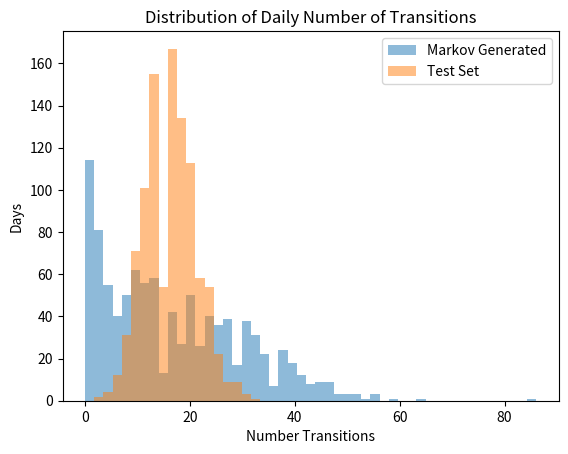

The matplotlib source for this figure:
import matplotlib.pyplot as plt
import numpy

distributionGenerated= [20, 8, 16, 14, 24, 17, 17, 19, 11, 10, 16, 18, 18, 22, 14, 11, 14, 14, 13, 18, 16, 13, 10, 23, 12, 24, 25, 12, 18, 19, 20, 12, 13, 14, 6, 20, 20, 13, 21, 21, 22, 13, 20, 17, 10, 16, 20, 17, 18, 19, 14, 19, 19, 26, 17, 20, 16, 17, 17, 25, 23, 20, 19, 18, 22, 18, 18, 22, 12, 29, 20, 7, 15, 15, 16, 14, 18, 18, 22, 12, 25, 18, 23, 16, 24, 22, 24, 12, 18, 11, 20, 8, 14, 11, 23, 11, 16, 22, 11, 15, 14, 20, 12, 26, 22, 18, 10, 18, 14, 26, 4, 18, 16, 17, 15, 13, 25, 13, 21, 10, 23, 16, 22, 11, 13, 22, 14, 12, 22, 15, 14, 20, 18, 16, 8, 2, 15, 6, 22, 10, 25, 22, 22, 18, 14, 17, 16, 15, 23, 14, 10, 16, 19, 17, 18, 12, 21, 14, 16, 13, 18, 8, 19, 10, 15, 20, 7, 14, 8, 19, 20, 16, 13, 19, 16, 21, 8, 18, 20, 14, 18, 21, 14, 31, 13, 22, 19, 20, 12, 20, 14, 20, 11, 14, 16, 19, 18, 21, 12, 18, 10, 18, 19, 23, 19, 10, 12, 21, 17, 25, 22, 14, 16, 16, 16, 18, 15, 12, 20, 20, 14, 16, 17, 17, 12, 18, 10, 15, 10, 22, 18, 2, 14, 19, 13, 14, 10, 22, 10, 14, 16, 19, 16, 25, 14, 19, 20, 11, 19, 14, 14, 8, 20, 18, 16, 12, 8, 13, 10, 16, 24, 15, 10, 26, 18, 18, 16, 16, 21, 11, 22, 12, 14, 15, 28, 20, 17, 22, 23, 15, 13, 17, 12, 18, 15, 18, 14, 14, 11, 14, 16, 16, 29, 24, 20, 22, 21, 22, 10, 13, 14, 22, 10, 16, 16, 22, 16, 11, 29, 15, 19, 15, 12, 21, 14, 24, 10, 16, 16, 27, 21, 12, 16, 25, 18, 18, 17, 22, 21, 17, 18, 16, 16, 22, 10, 33, 22, 21, 28, 14, 19, 21, 18, 10, 8, 23, 11, 16, 14, 16, 16, 15, 17, 12, 17, 13, 22, 23, 17, 9, 25, 5, 20, 14, 19, 14, 7, 25, 18, 12, 12, 14, 23, 21, 19, 11, 15, 20, 29, 16, 24, 10, 12, 17, 17, 18, 11, 21, 13, 19, 18, 8, 10, 8, 14, 25, 20, 14, 15, 14, 10, 20, 10, 19, 17, 25, 18, 19, 9, 9, 14, 9, 15, 11, 21, 13, 20, 6, 14, 12, 20, 10, 24, 22, 20, 21, 16, 13, 8, 19, 21, 10, 15, 17, 19, 10, 17, 10, 16, 12, 10, 16, 22, 19, 20, 24, 19, 23, 27, 20, 13, 10, 20, 17, 19, 14, 20, 7, 12, 12, 10, 16, 19, 15, 22, 22, 15, 20, 16, 12, 22, 17, 8, 16, 20, 8, 16, 25, 15, 19, 12, 19, 22, 18, 12, 18, 17, 21, 10, 16, 15, 20, 19, 17, 13, 9, 20, 15, 17, 19, 14, 14, 12, 12, 8, 21, 15, 10, 12, 13, 18, 17, 12, 24, 15, 18, 21, 14, 23, 17, 12, 22, 19, 22, 17, 20, 8, 8, 22, 14, 10, 19, 12, 21, 16, 18, 23, 27, 11, 14, 8, 12, 16, 15, 17, 21, 17, 27, 15, 16, 15, 23, 11, 30, 17, 23, 21, 22, 13, 22, 22, 15, 6, 21, 21, 21, 25, 18, 21, 12, 13, 12, 12, 20, 18, 23, 27, 15, 19, 12, 10, 8, 14, 20, 14, 25, 14, 10, 11, 17, 17, 10, 23, 10, 10, 10, 13, 19, 11, 14, 13, 20, 14, 8, 10, 14, 13, 17, 14, 14, 14, 21, 4, 21, 16, 17, 24, 16, 22, 18, 10, 23, 12, 13, 11, 14, 14, 18, 14, 11, 14, 13, 23, 29, 6, 18, 13, 12, 20, 19, 12, 15, 19, 12, 16, 14, 18, 14, 14, 13, 16, 17, 18, 11, 17, 31, 17, 17, 8, 17, 16, 19, 10, 16, 16, 15, 17, 17, 8, 12, 21, 16, 15, 29, 21, 17, 18, 10, 16, 23, 9, 13, 10, 10, 14, 14, 11, 4, 15, 23, 18, 22, 19, 17, 13, 23, 8, 14, 18, 19, 12, 21, 24, 15, 12, 14, 17, 21, 14, 11, 15, 20, 20, 12, 14, 21, 17, 18, 22, 17, 23, 22, 15, 14, 12, 23, 16, 14, 18, 22, 12, 15, 17, 12, 22, 8, 18, 11, 29, 21, 13, 13, 14, 24, 17, 11, 13, 17, 24, 24, 14, 22, 12, 18, 20, 21, 21, 29, 16, 12, 11, 27, 13, 17, 14, 14, 17, 17, 16, 13, 19, 18, 16, 22, 18, 16, 16, 10, 8, 14, 16, 16, 12, 21, 18, 6, 14, 15, 13, 19, 14, 17, 15, 20, 12, 14, 16, 22, 18, 15, 16, 16, 11, 14, 17, 18, 16, 10, 14, 16, 12, 14, 16, 22, 17, 14, 15, 17, 12, 25, 23, 14, 8, 10, 23, 20, 10, 24, 19, 13, 24, 19, 14, 8, 12, 8, 12, 16, 17, 19, 17, 10, 12, 20, 13, 18, 23, 14, 20, 12, 18, 14, 12, 16, 22, 22, 17, 24, 19, 13, 20, 10, 22, 22, 25, 11, 9, 24, 13, 18, 16, 11, 22, 17, 20, 13, 16, 16, 12, 15, 16, 16, 11, 20, 20, 19, 20, 8, 10, 22, 14, 18, 21, 13, 20, 13, 18, 10, 17, 18, 19, 10, 9, 21, 18, 14, 10, 18, 10, 16, 14, 24, 21, 18, 13, 20, 16, 8, 14, 15, 20, 16, 15, 19, 16, 15, 16, 19, 21, 20, 10, 23, 16, 15, 6, 11, 14, 18, 24, 13, 11, 21, 21, 10, 23, 7, 16, 16, 17, 13, 12, 26, 14, 21, 10, 17, 22, 16, 20, 14, 20, 15, 22, 14, 17, 10, 16, 16, 13, 17, 28, 18, 23, 8, 10, 18, 18, 29, 16, 16, 14, 14, 20, 19, 14, 15, 16, 11, 13, 14, 19, 14, 15, 20, 23, 20, 14, 12, 15, 18]

dist2 = [13, 20, 9, 2, 10, 2, 10, 6, 2, 24, 2, 23, 8, 44, 28, 4, 37, 0, 1, 15, 25, 4, 20, 11, 26, 10, 23, 6, 4, 13, 4, 16, 21, 18, 27, 12, 0, 2, 40, 16, 31, 3, 25, 14, 10, 16, 10, 6, 46, 0, 18, 0, 34, 29, 22, 29, 12, 0, 10, 14, 4, 12, 17, 8, 2, 22, 21, 20, 2, 9, 21, 24, 25, 14, 12, 12, 8, 9, 2, 23, 17, 12, 5, 8, 0, 4, 4, 10, 21, 17, 16, 28, 19, 38, 37, 27, 41, 0, 18, 32, 28, 1, 15, 6, 28, 29, 44, 14, 25, 10, 29, 0, 28, 10, 2, 20, 6, 0, 9, 0, 24, 8, 8, 18, 41, 1, 37, 0, 20, 21, 33, 8, 11, 10, 0, 9, 28, 18, 14, 0, 27, 6, 0, 8, 48, 4, 16, 13, 34, 31, 36, 39, 31, 16, 24, 33, 13, 30, 10, 9, 2, 0, 8, 0, 43, 10, 20, 0, 0, 17, 20, 0, 32, 9, 6, 22, 12, 4, 8, 32, 26, 21, 0, 17, 0, 8, 1, 14, 30, 15, 22, 4, 6, 28, 10, 35, 10, 8, 31, 48, 36, 38, 20, 14, 29, 18, 26, 0, 13, 28, 43, 26, 6, 35, 2, 26, 16, 17, 2, 22, 4, 8, 0, 20, 46, 14, 30, 32, 39, 28, 35, 10, 2, 42, 2, 0, 14, 6, 4, 4, 12, 1, 7, 10, 6, 30, 4, 2, 31, 4, 2, 23, 6, 39, 19, 19, 11, 22, 15, 8, 41, 12, 0, 14, 2, 6, 8, 20, 0, 24, 5, 28, 8, 8, 43, 3, 33, 10, 15, 2, 8, 25, 0, 0, 32, 0, 21, 2, 20, 0, 26, 31, 0, 6, 19, 26, 2, 36, 2, 0, 4, 10, 17, 25, 31, 19, 22, 10, 10, 2, 33, 14, 2, 48, 30, 33, 25, 37, 36, 4, 8, 2, 2, 24, 26, 50, 2, 0, 28, 45, 24, 10, 43, 0, 28, 24, 20, 46, 20, 20, 0, 1, 14, 40, 0, 14, 20, 0, 10, 12, 32, 13, 2, 50, 30, 23, 26, 8, 28, 46, 40, 0, 8, 16, 10, 6, 9, 4, 0, 5, 8, 24, 8, 29, 31, 4, 20, 16, 8, 26, 6, 34, 21, 4, 4, 2, 1, 8, 30, 0, 13, 0, 4, 16, 18, 16, 12, 16, 36, 2, 2, 41, 12, 1, 4, 27, 0, 18, 13, 18, 33, 12, 38, 38, 30, 6, 6, 15, 12, 20, 15, 14, 40, 16, 24, 8, 6, 15, 10, 27, 2, 6, 22, 14, 33, 26, 22, 14, 27, 30, 6, 27, 14, 30, 16, 22, 29, 16, 17, 6, 18, 14, 21, 10, 12, 2, 28, 0, 24, 8, 35, 20, 52, 27, 0, 30, 30, 18, 40, 30, 0, 35, 2, 11, 16, 6, 56, 6, 28, 41, 2, 0, 0, 22, 10, 0, 0, 20, 10, 30, 12, 2, 2, 29, 6, 22, 46, 38, 4, 10, 44, 34, 14, 28, 4, 26, 38, 30, 39, 0, 24, 17, 18, 0, 38, 32, 16, 14, 6, 1, 14, 14, 30, 4, 10, 28, 30, 32, 30, 27, 10, 36, 0, 7, 29, 22, 30, 14, 17, 22, 0, 23, 15, 34, 0, 14, 8, 9, 0, 13, 38, 4, 32, 26, 16, 5, 10, 14, 41, 20, 20, 18, 40, 35, 19, 2, 8, 32, 12, 32, 18, 30, 0, 0, 32, 16, 0, 12, 2, 23, 23, 16, 4, 33, 0, 8, 0, 4, 38, 10, 27, 0, 8, 4, 14, 25, 64, 2, 38, 22, 43, 10, 12, 30, 24, 24, 13, 13, 12, 6, 51, 0, 2, 12, 8, 23, 18, 22, 11, 0, 12, 8, 0, 6, 0, 24, 6, 0, 29, 20, 11, 34, 13, 4, 29, 4, 0, 45, 13, 86, 0, 0, 31, 14, 42, 46, 40, 12, 27, 12, 52, 0, 21, 14, 0, 2, 20, 33, 2, 29, 14, 8, 11, 4, 1, 24, 27, 10, 23, 15, 9, 0, 10, 24, 13, 4, 34, 38, 0, 16, 21, 16, 29, 50, 2, 18, 20, 13, 28, 43, 30, 41, 39, 14, 34, 8, 14, 2, 14, 9, 6, 32, 31, 24, 12, 26, 2, 24, 2, 6, 12, 11, 21, 4, 39, 22, 0, 12, 25, 14, 33, 25, 37, 55, 24, 38, 29, 23, 9, 0, 21, 18, 10, 12, 20, 2, 37, 21, 8, 22, 20, 25, 8, 8, 44, 2, 0, 14, 34, 8, 2, 15, 9, 12, 22, 34, 16, 34, 8, 40, 4, 2, 23, 8, 2, 4, 20, 47, 23, 16, 38, 12, 2, 21, 55, 0, 0, 12, 10, 4, 34, 37, 6, 10, 2, 6, 12, 14, 38, 2, 0, 30, 58, 11, 28, 2, 21, 8, 0, 14, 12, 4, 41, 12, 33, 0, 22, 37, 30, 4, 14, 20, 44, 25, 2, 2, 9, 0, 15, 22, 0, 2, 34, 0, 41, 0, 0, 26, 0, 12, 16, 24, 2, 8, 4, 2, 9, 2, 8, 31, 8, 0, 24, 33, 14, 26, 12, 54, 25, 10, 25, 12, 4, 12, 2, 46, 2, 12, 0, 12, 34, 43, 4, 0, 14, 37, 30, 40, 2, 22, 33, 0, 12, 4, 35, 4, 18, 6, 8, 23, 8, 0, 20, 33, 33, 34, 38, 29, 20, 0, 21, 0, 10, 33, 0, 10, 6, 16, 16, 5, 2, 6, 2, 32, 12, 0, 23, 0, 25, 11, 16, 4, 0, 0, 2, 2, 12, 25, 0, 29, 12, 27, 4, 13, 7, 18, 22, 2, 28, 24, 2, 28, 18, 47, 11, 2, 0, 24, 22, 2, 4, 45, 41, 10, 22, 43, 26, 36, 12, 2, 17, 22, 29, 27, 24, 14, 10, 28, 15, 2, 20, 28, 40, 4, 9, 14, 13, 8, 0, 2, 30, 32, 44, 30, 16, 21, 28, 16, 10, 8, 18, 0, 2, 25, 10, 8, 0, 28, 39, 10, 3, 40, 21, 6, 16, 2, 25, 26, 2, 4]



bins = numpy.linspace(min(min(distributionGenerated), min(dist2)), max(max(distributionGenerated), max(dist2)), 50)
plt.hist(dist2, bins, alpha =0.5, label = 'Markov Generated')
plt.hist(distributionGenerated, bins, alpha = 0.5, label = 'Test Set')
plt.legend(loc='upper right')
plt.title("Distribution of Daily Number of Transitions")

plt.xlabel("Number Transitions")
plt.ylabel("Days")

plt.show()